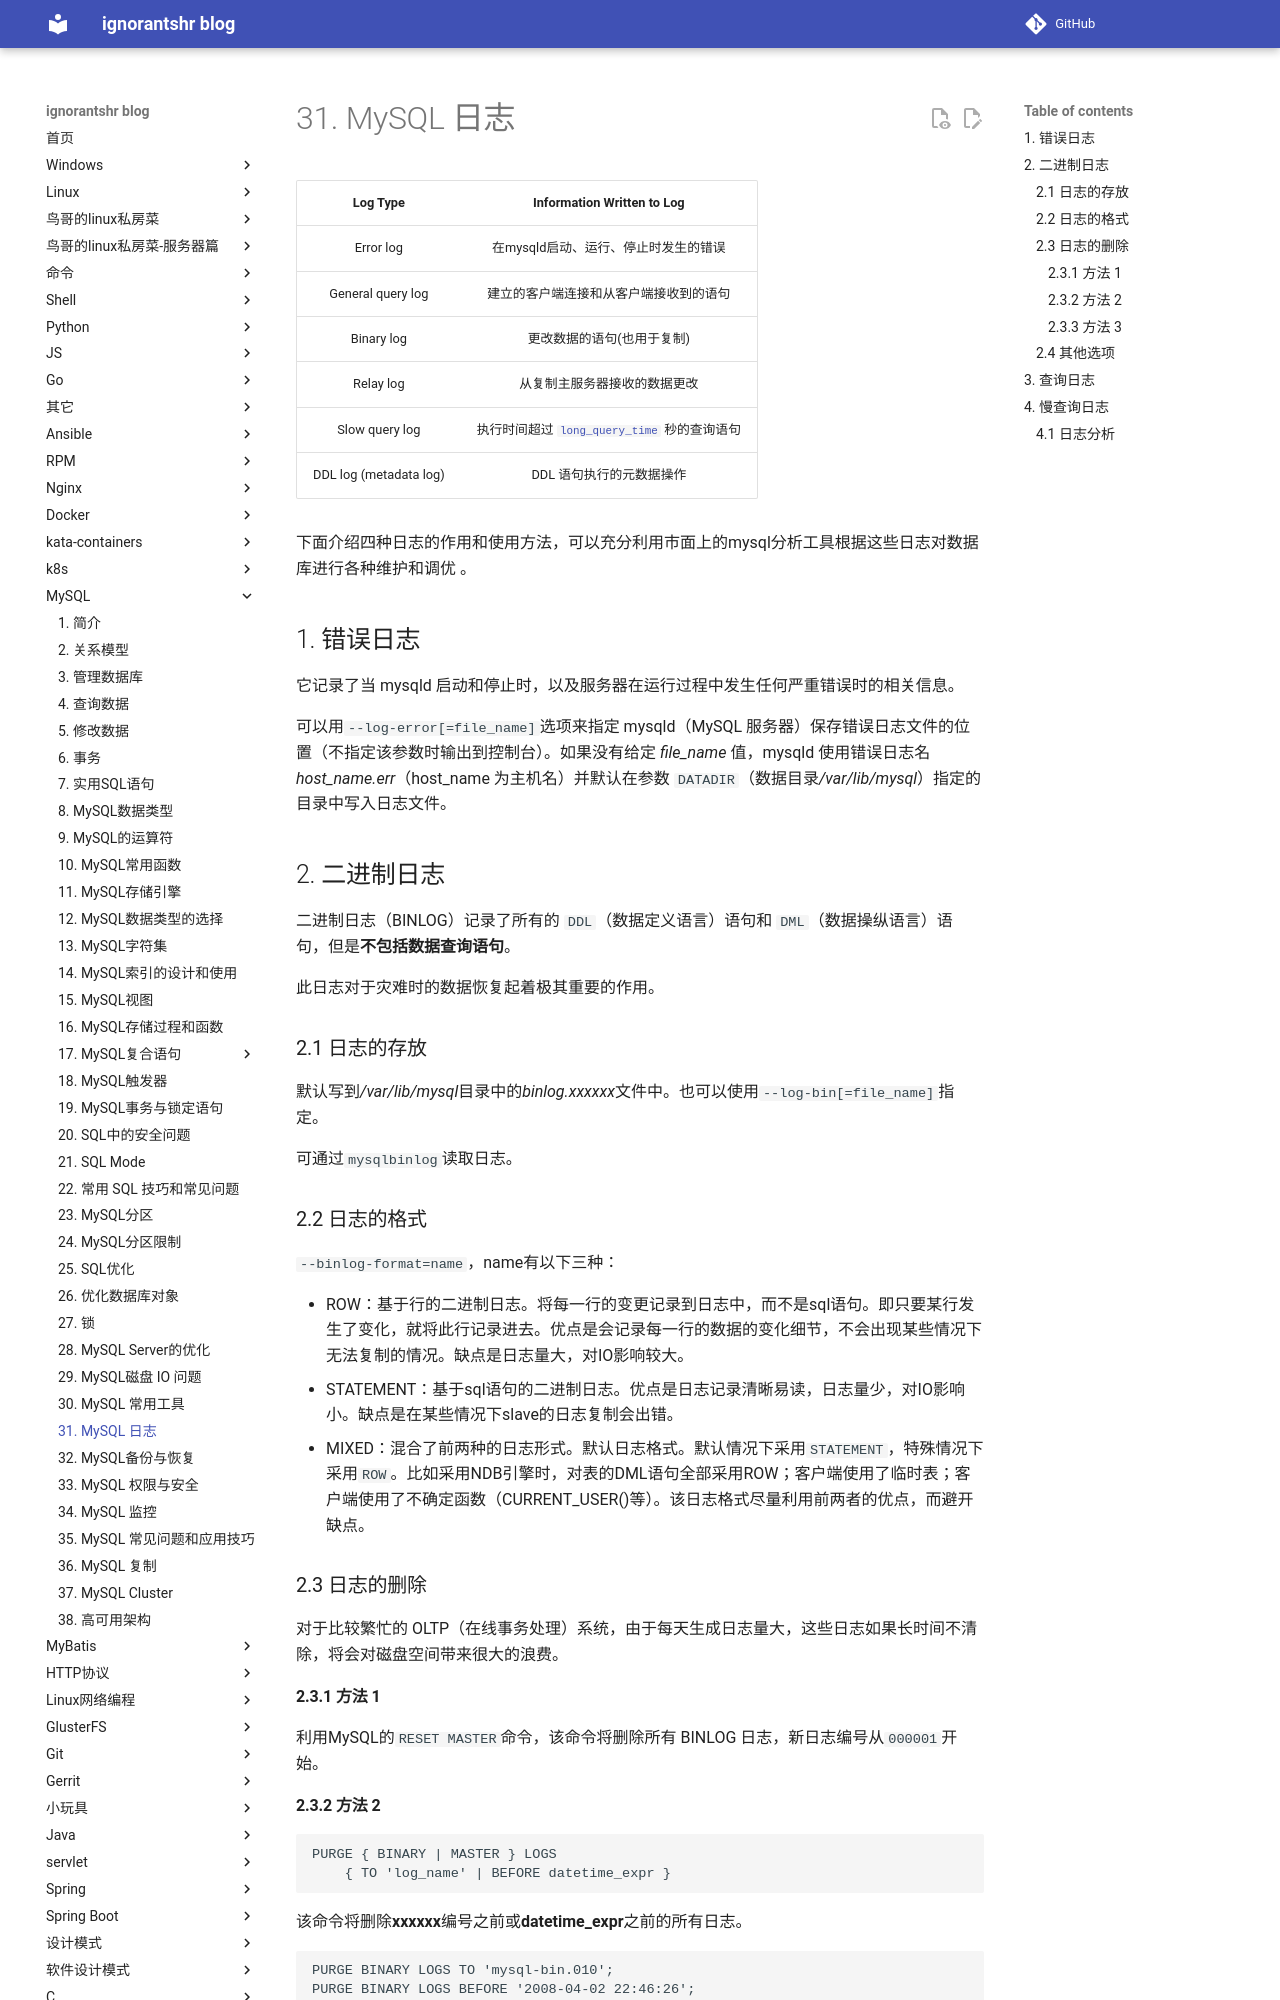

repository: ignorantshr/person-blog · page: mysql/31. MySQL 日志/index.html · generator: mkdocs

|        Log Type        |                  Information Written to Log                  |
| :--------------------: | :----------------------------------------------------------: |
|       Error log        |             在mysqld启动、运行、停止时发生的错误             |
|   General query log    |            建立的客户端连接和从客户端接收到的语句            |
|       Binary log       |                  更改数据的语句(也用于复制)                  |
|       Relay log        |                 从复制主服务器接收的数据更改                 |
|     Slow query log     | 执行时间超过 [`long_query_time`](https://dev.mysql.com/doc/refman/8.0/en/server-system-variables.html#sysvar_long_query_time) 秒的查询语句 |
| DDL log (metadata log) |                   DDL 语句执行的元数据操作                   |

下面介绍四种日志的作用和使用方法，可以充分利用市面上的mysql分析工具根据这些日志对数据库进行各种维护和调优 。

## 错误日志 

它记录了当 mysqld 启动和停止时，以及服务器在运行过程中发生任何严重错误时的相关信息。 

可以用`--log-error[=file_name]`选项来指定 mysqld（MySQL 服务器）保存错误日志文件的位置（不指定该参数时输出到控制台）。如果没有给定 *file_name* 值，mysqld 使用错误日志名 *host_name.err*（host_name 为主机名）并默认在参数 `DATADIR`（数据目录*/var/lib/mysql*）指定的目录中写入日志文件。 

## 二进制日志 

二进制日志（BINLOG）记录了所有的 `DDL`（数据定义语言）语句和 `DML`（数据操纵语言）语句，但是**不包括数据查询语句**。 

此日志对于灾难时的数据恢复起着极其重要的作用。

### 日志的存放 

默认写到*/var/lib/mysql*目录中的*binlog.xxxxxx*文件中。也可以使用`--log-bin[=file_name]`指定。

可通过`mysqlbinlog`读取日志。

### 日志的格式

`--binlog-format=name`，name有以下三种：

- ROW：基于行的二进制日志。将每一行的变更记录到日志中，而不是sql语句。即只要某行发生了变化，就将此行记录进去。优点是会记录每一行的数据的变化细节，不会出现某些情况下无法复制的情况。缺点是日志量大，对IO影响较大。
- STATEMENT：基于sql语句的二进制日志。优点是日志记录清晰易读，日志量少，对IO影响小。缺点是在某些情况下slave的日志复制会出错。
- MIXED：混合了前两种的日志形式。默认日志格式。默认情况下采用`STATEMENT`，特殊情况下采用`ROW`。比如采用NDB引擎时，对表的DML语句全部采用ROW；客户端使用了临时表；客户端使用了不确定函数（CURRENT_USER()等）。该日志格式尽量利用前两者的优点，而避开缺点。

### 日志的删除 

对于比较繁忙的 OLTP（在线事务处理）系统，由于每天生成日志量大，这些日志如果长时间不清除，将会对磁盘空间带来很大的浪费。
